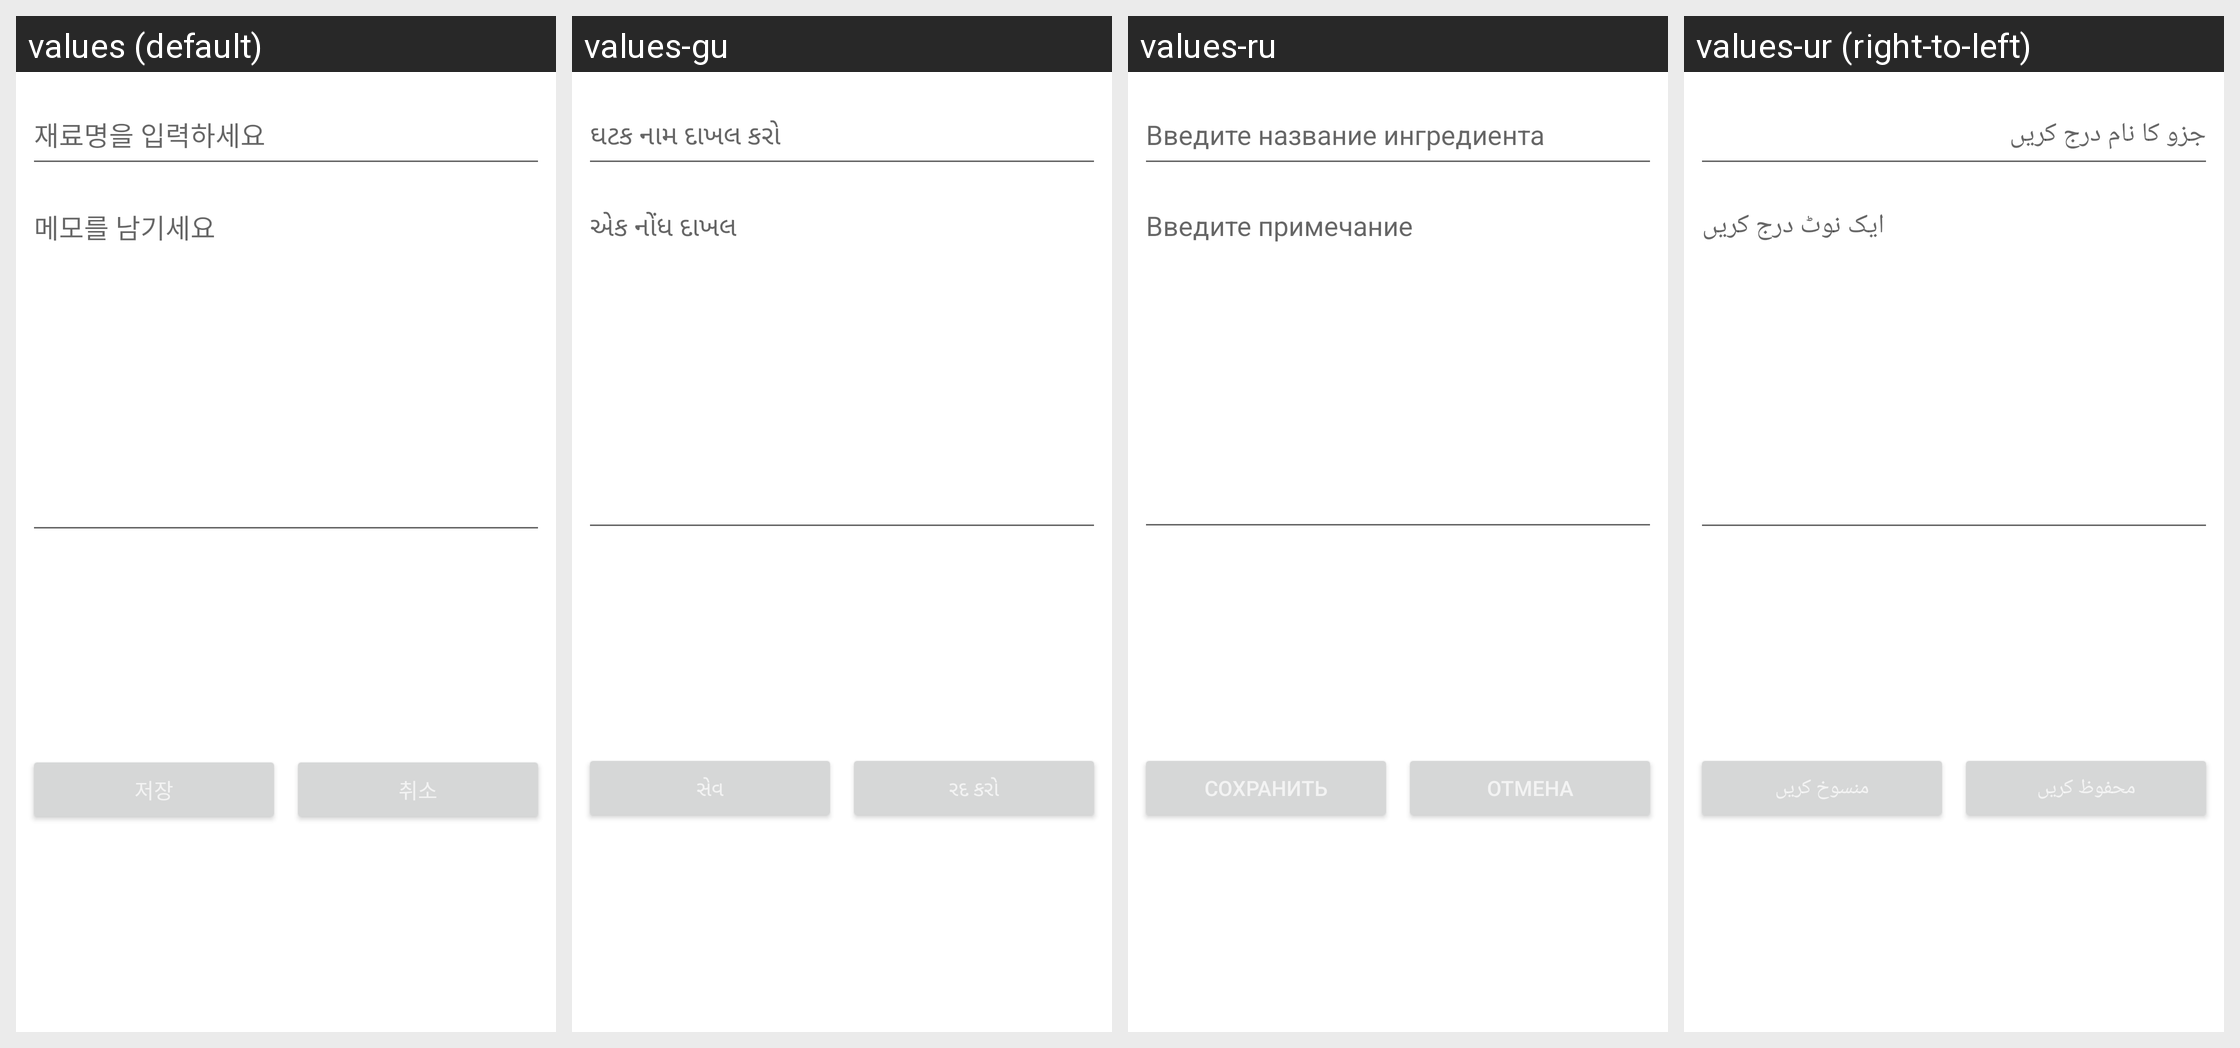

Here is an Android app screen in its default locale and in the app's own translations. Write out the translated-string differences for the strings that appear on this screen.
Android screen res/layout/dailog_cart_add.xml rendered under 4 locales, left to right: values (default), values-gu, values-ru, values-ur (right-to-left). Device: Nexus 5 (rendered at 1080×1920; each locale shown at half size, 540×960, under a caption strip naming it); theme Theme.TheTHsKitchen_GIT_Ver2021072601.
Other locales in the repository, not shown: values-ab, values-ar, values-bn, values-de, values-en, values-es, values-fa, values-fr, values-hi, values-it, values-ja, values-jv, values-ko, values-mr, values-ms, values-pt, values-ta, values-te, values-tr, values-vi, values-zh-rCN, values-zh-rTW.
Strings drawn on this screen, with the default value and each locale's value (text and hints the layout hard-codes, and strings that could not be matched under every locale, appear in the picture but are not listed):

cart_add_name
  values: 재료명을 입력하세요
  values-gu: ઘટક નામ દાખલ કરો
  values-ru: Введите название ингредиента
  values-ur: جزو کا نام درج کریں

cart_add_desc
  values: 메모를 남기세요
  values-gu: એક નોંધ દાખલ
  values-ru: Введите примечание
  values-ur: ایک نوٹ درج کریں
